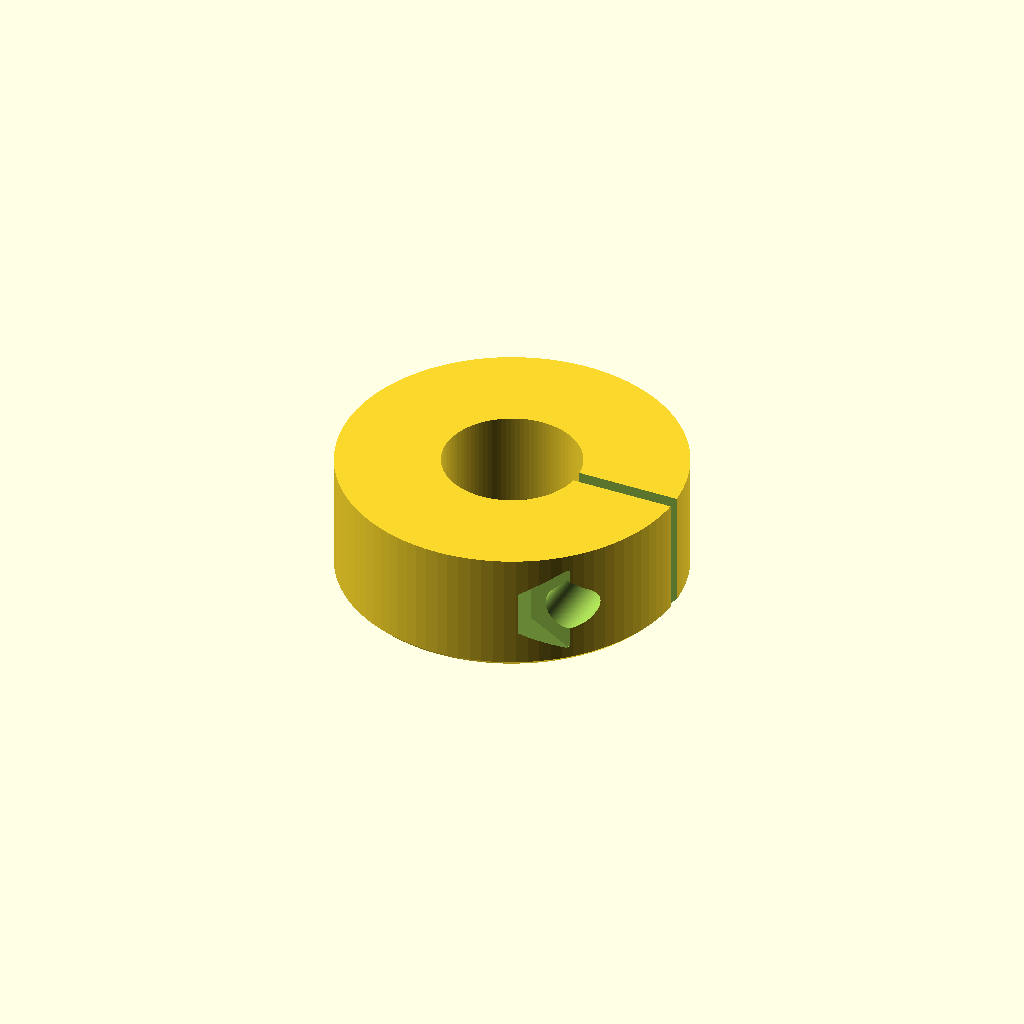
Cell 1: rendered with the file's own defaults.
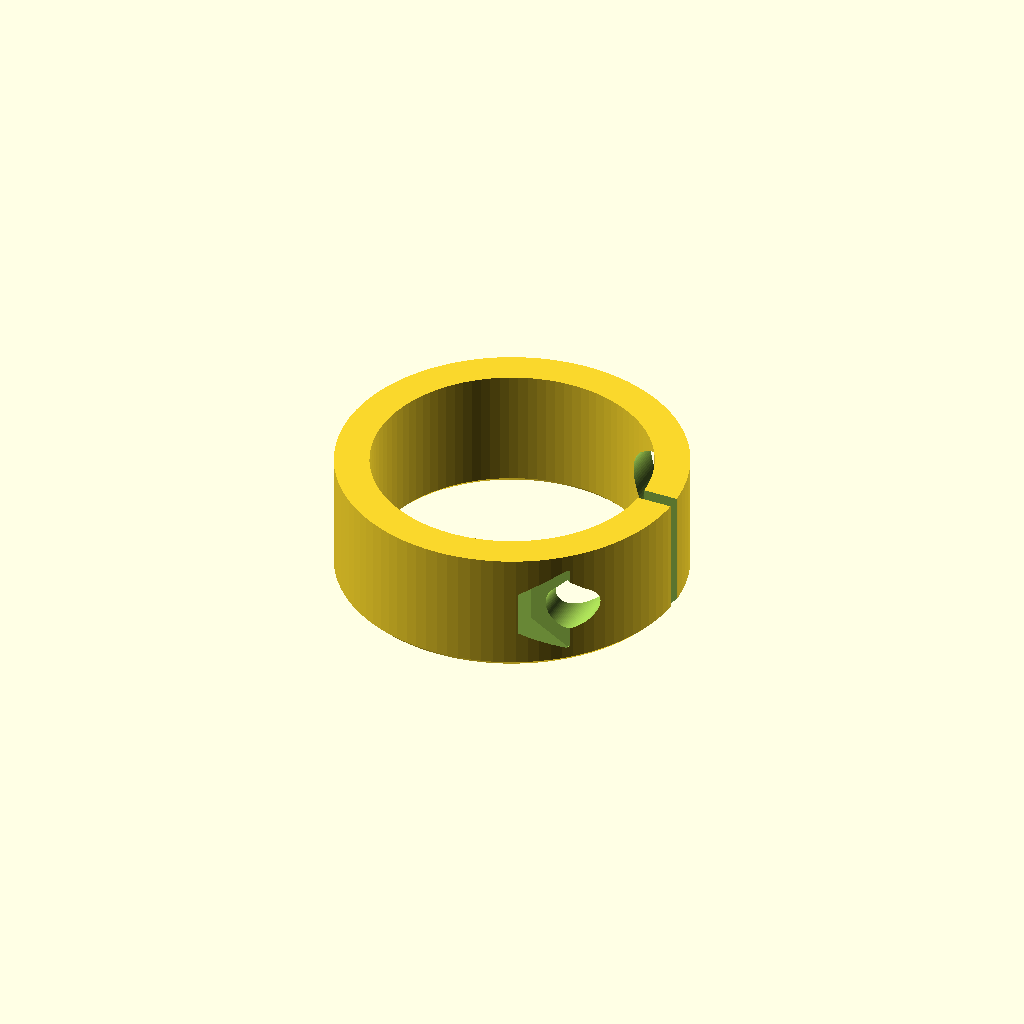
Cell 2: bore_diameter = 20 (everything else at default).
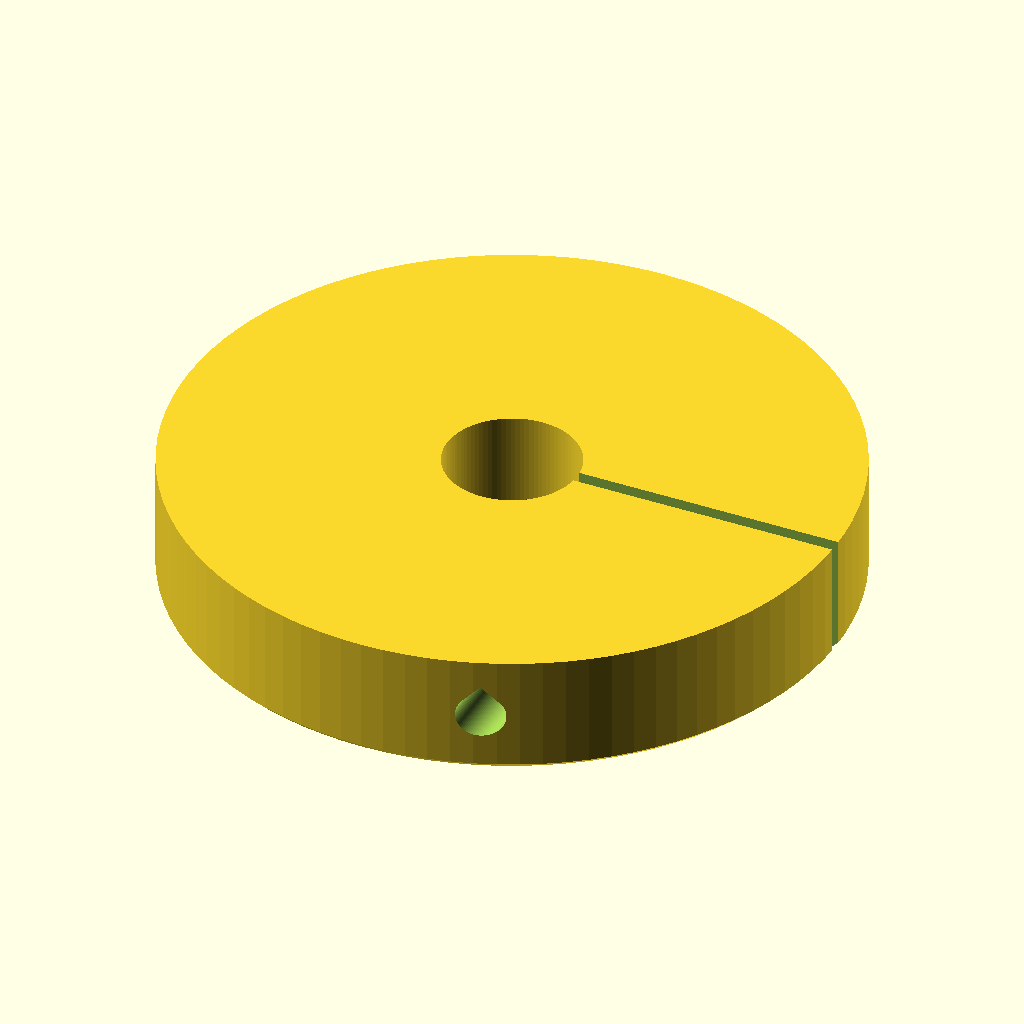
Cell 3: outer_diameter = 50 (everything else at default).
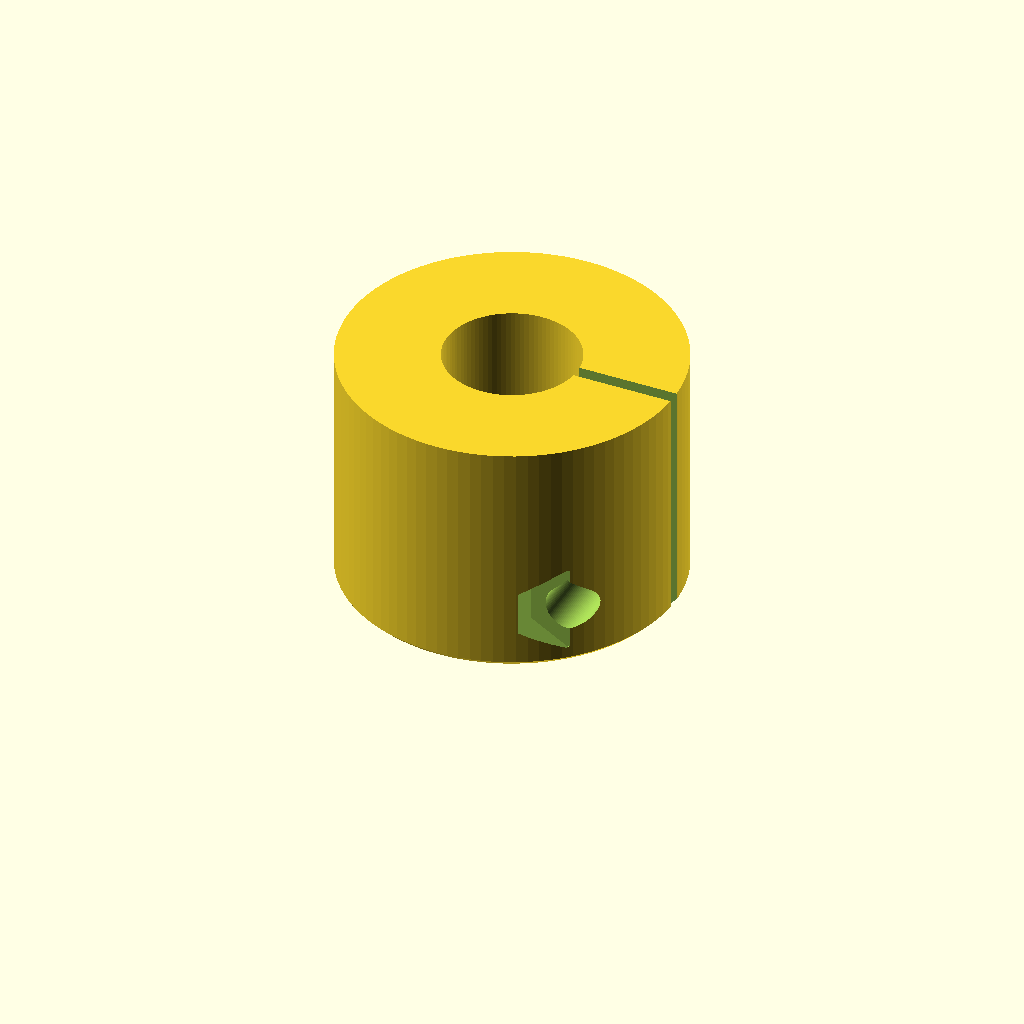
Cell 4: collar_width = 18 (everything else at default).
All cells are drawn from one camera (rotation 55°, 0°, 25°, orthographic, colour scheme Cornfield), so only the parameter changes between them.
OpenSCAD source file prompts/trackc/reference/c2-004.scad:
// One-piece clamping shaft collar with an M3 clamp screw across the slit.
// The screw hole is a teardrop (point up); the far side has a nut pocket.
bore_diameter = 10;
outer_diameter = 25;
collar_width = 9;
slit = 1.0;
screw_x = 8.5;
screw_z = 4.5;
screw_clear = 3.4;
nut_af = 5.7;   // M3 nut across flats plus clearance
chamfer = 0.4;
$fn = 96;

module teardrop_y(d, len) {
    // axis along Y, point towards +Z
    rotate([90, 0, 0]) linear_extrude(len, center = true)
        hull() {
            circle(d = d);
            translate([0, d/2*sqrt(2)]) square(0.01, center = true);
        }
}

difference() {
    rotate_extrude()
        polygon([
            [bore_diameter/2 + chamfer, 0], [outer_diameter/2 - chamfer, 0],
            [outer_diameter/2, chamfer], [outer_diameter/2, collar_width],
            [bore_diameter/2, collar_width], [bore_diameter/2, chamfer]
        ]);
    translate([bore_diameter/2 - 1, -slit/2, -1]) cube([outer_diameter, slit, collar_width + 2]);
    translate([screw_x, 0, screw_z]) teardrop_y(screw_clear, outer_diameter + 2);
    // nut pocket on -Y, open to the outside, head counterbore on +Y
    translate([screw_x, -9, screw_z]) rotate([90, 0, 0])
        rotate([0, 0, 30]) cylinder(d = nut_af / cos(30), h = 10, $fn = 6);
    translate([screw_x, 9, screw_z]) teardrop_y(6.0, 8);
}
Customizer parameters (derived from the source; name, type, default, range or options):
bore_diameter: number, default 10
outer_diameter: number, default 25
collar_width: number, default 9
slit: number, default 1
screw_x: number, default 8.5
screw_z: number, default 4.5
screw_clear: number, default 3.4
nut_af: number, default 5.7
chamfer: number, default 0.4
